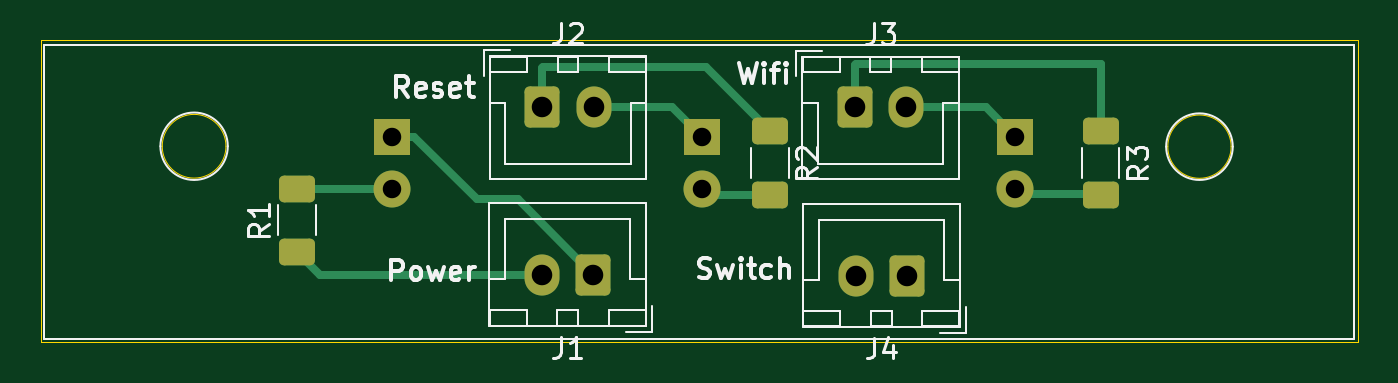
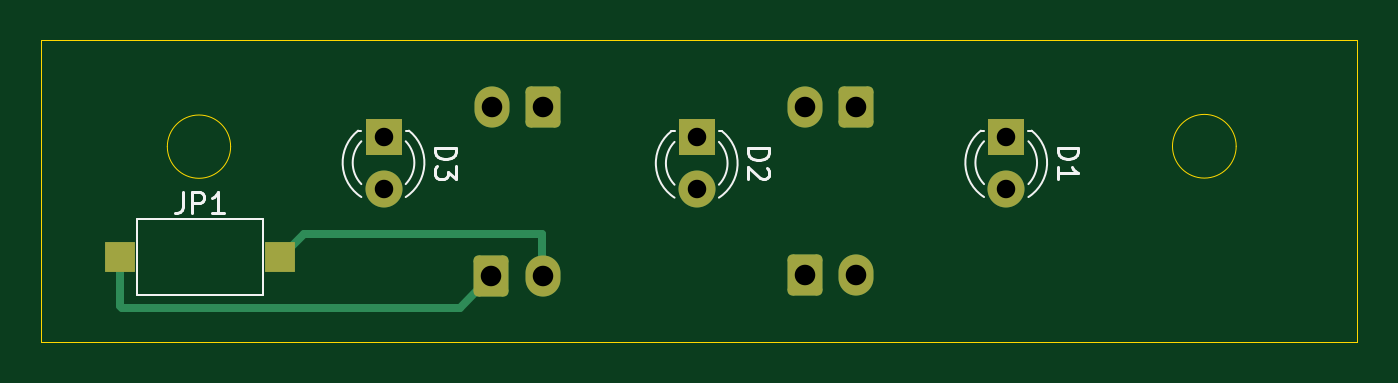
Circuit board: 11 layer files. Board 64.1 x 14.7 mm.
- bottom_copper: PowerBoard-B_Cu.gbr (3259 bytes)
- bottom_mask: PowerBoard-B_Mask.gbr (1936 bytes)
- paste: PowerBoard-B_Paste.gbr (556 bytes)
- bottom_silk: PowerBoard-B_Silkscreen.gbr (6347 bytes)
- outline: PowerBoard-Edge_Cuts.gbr (916 bytes)
- top_copper: PowerBoard-F_Cu.gbr (4727 bytes)
- top_mask: PowerBoard-F_Mask.gbr (2263 bytes)
- paste: PowerBoard-F_Paste.gbr (1428 bytes)
- top_silk: PowerBoard-F_Silkscreen.gbr (20844 bytes)
- drill: PowerBoard-NPTH-drl.gbr (462 bytes)
- drill: PowerBoard-PTH-drl.gbr (1069 bytes)

=== bottom_copper: PowerBoard-B_Cu.gbr (3259 bytes, source withheld) ===
=== bottom_mask: PowerBoard-B_Mask.gbr (1936 bytes, source withheld) ===
=== paste: PowerBoard-B_Paste.gbr ===
%TF.GenerationSoftware,KiCad,Pcbnew,8.0.7*%
%TF.CreationDate,2025-06-20T17:20:17+05:30*%
%TF.ProjectId,PowerBoard,506f7765-7242-46f6-9172-642e6b696361,rev?*%
%TF.SameCoordinates,Original*%
%TF.FileFunction,Paste,Bot*%
%TF.FilePolarity,Positive*%
%FSLAX46Y46*%
G04 Gerber Fmt 4.6, Leading zero omitted, Abs format (unit mm)*
G04 Created by KiCad (PCBNEW 8.0.7) date 2025-06-20 17:20:17*
%MOMM*%
%LPD*%
G01*
G04 APERTURE LIST*
%ADD10R,1.500000X1.500000*%
G04 APERTURE END LIST*
D10*
%TO.C,JP1*%
X125750000Y-131690000D03*
X117950000Y-131690000D03*
%TD*%
M02*

=== bottom_silk: PowerBoard-B_Silkscreen.gbr ===
%TF.GenerationSoftware,KiCad,Pcbnew,8.0.7*%
%TF.CreationDate,2025-06-20T17:20:17+05:30*%
%TF.ProjectId,PowerBoard,506f7765-7242-46f6-9172-642e6b696361,rev?*%
%TF.SameCoordinates,Original*%
%TF.FileFunction,Legend,Bot*%
%TF.FilePolarity,Positive*%
%FSLAX46Y46*%
G04 Gerber Fmt 4.6, Leading zero omitted, Abs format (unit mm)*
G04 Created by KiCad (PCBNEW 8.0.7) date 2025-06-20 17:20:17*
%MOMM*%
%LPD*%
G01*
G04 APERTURE LIST*
%ADD10C,0.150000*%
%ADD11C,0.120000*%
G04 APERTURE END LIST*
D10*
X80104819Y-126361905D02*
X79104819Y-126361905D01*
X79104819Y-126361905D02*
X79104819Y-126600000D01*
X79104819Y-126600000D02*
X79152438Y-126742857D01*
X79152438Y-126742857D02*
X79247676Y-126838095D01*
X79247676Y-126838095D02*
X79342914Y-126885714D01*
X79342914Y-126885714D02*
X79533390Y-126933333D01*
X79533390Y-126933333D02*
X79676247Y-126933333D01*
X79676247Y-126933333D02*
X79866723Y-126885714D01*
X79866723Y-126885714D02*
X79961961Y-126838095D01*
X79961961Y-126838095D02*
X80057200Y-126742857D01*
X80057200Y-126742857D02*
X80104819Y-126600000D01*
X80104819Y-126600000D02*
X80104819Y-126361905D01*
X80104819Y-127885714D02*
X80104819Y-127314286D01*
X80104819Y-127600000D02*
X79104819Y-127600000D01*
X79104819Y-127600000D02*
X79247676Y-127504762D01*
X79247676Y-127504762D02*
X79342914Y-127409524D01*
X79342914Y-127409524D02*
X79390533Y-127314286D01*
X122683333Y-128544819D02*
X122683333Y-129259104D01*
X122683333Y-129259104D02*
X122730952Y-129401961D01*
X122730952Y-129401961D02*
X122826190Y-129497200D01*
X122826190Y-129497200D02*
X122969047Y-129544819D01*
X122969047Y-129544819D02*
X123064285Y-129544819D01*
X122207142Y-129544819D02*
X122207142Y-128544819D01*
X122207142Y-128544819D02*
X121826190Y-128544819D01*
X121826190Y-128544819D02*
X121730952Y-128592438D01*
X121730952Y-128592438D02*
X121683333Y-128640057D01*
X121683333Y-128640057D02*
X121635714Y-128735295D01*
X121635714Y-128735295D02*
X121635714Y-128878152D01*
X121635714Y-128878152D02*
X121683333Y-128973390D01*
X121683333Y-128973390D02*
X121730952Y-129021009D01*
X121730952Y-129021009D02*
X121826190Y-129068628D01*
X121826190Y-129068628D02*
X122207142Y-129068628D01*
X120683333Y-129544819D02*
X121254761Y-129544819D01*
X120969047Y-129544819D02*
X120969047Y-128544819D01*
X120969047Y-128544819D02*
X121064285Y-128687676D01*
X121064285Y-128687676D02*
X121159523Y-128782914D01*
X121159523Y-128782914D02*
X121254761Y-128830533D01*
X95164819Y-126391905D02*
X94164819Y-126391905D01*
X94164819Y-126391905D02*
X94164819Y-126630000D01*
X94164819Y-126630000D02*
X94212438Y-126772857D01*
X94212438Y-126772857D02*
X94307676Y-126868095D01*
X94307676Y-126868095D02*
X94402914Y-126915714D01*
X94402914Y-126915714D02*
X94593390Y-126963333D01*
X94593390Y-126963333D02*
X94736247Y-126963333D01*
X94736247Y-126963333D02*
X94926723Y-126915714D01*
X94926723Y-126915714D02*
X95021961Y-126868095D01*
X95021961Y-126868095D02*
X95117200Y-126772857D01*
X95117200Y-126772857D02*
X95164819Y-126630000D01*
X95164819Y-126630000D02*
X95164819Y-126391905D01*
X94260057Y-127344286D02*
X94212438Y-127391905D01*
X94212438Y-127391905D02*
X94164819Y-127487143D01*
X94164819Y-127487143D02*
X94164819Y-127725238D01*
X94164819Y-127725238D02*
X94212438Y-127820476D01*
X94212438Y-127820476D02*
X94260057Y-127868095D01*
X94260057Y-127868095D02*
X94355295Y-127915714D01*
X94355295Y-127915714D02*
X94450533Y-127915714D01*
X94450533Y-127915714D02*
X94593390Y-127868095D01*
X94593390Y-127868095D02*
X95164819Y-127296667D01*
X95164819Y-127296667D02*
X95164819Y-127915714D01*
X110404819Y-126361905D02*
X109404819Y-126361905D01*
X109404819Y-126361905D02*
X109404819Y-126600000D01*
X109404819Y-126600000D02*
X109452438Y-126742857D01*
X109452438Y-126742857D02*
X109547676Y-126838095D01*
X109547676Y-126838095D02*
X109642914Y-126885714D01*
X109642914Y-126885714D02*
X109833390Y-126933333D01*
X109833390Y-126933333D02*
X109976247Y-126933333D01*
X109976247Y-126933333D02*
X110166723Y-126885714D01*
X110166723Y-126885714D02*
X110261961Y-126838095D01*
X110261961Y-126838095D02*
X110357200Y-126742857D01*
X110357200Y-126742857D02*
X110404819Y-126600000D01*
X110404819Y-126600000D02*
X110404819Y-126361905D01*
X109404819Y-127266667D02*
X109404819Y-127885714D01*
X109404819Y-127885714D02*
X109785771Y-127552381D01*
X109785771Y-127552381D02*
X109785771Y-127695238D01*
X109785771Y-127695238D02*
X109833390Y-127790476D01*
X109833390Y-127790476D02*
X109881009Y-127838095D01*
X109881009Y-127838095D02*
X109976247Y-127885714D01*
X109976247Y-127885714D02*
X110214342Y-127885714D01*
X110214342Y-127885714D02*
X110309580Y-127838095D01*
X110309580Y-127838095D02*
X110357200Y-127790476D01*
X110357200Y-127790476D02*
X110404819Y-127695238D01*
X110404819Y-127695238D02*
X110404819Y-127409524D01*
X110404819Y-127409524D02*
X110357200Y-127314286D01*
X110357200Y-127314286D02*
X110309580Y-127266667D01*
D11*
%TO.C,D1*%
X81530000Y-125540000D02*
X81374000Y-125540000D01*
X83846000Y-125540000D02*
X83690000Y-125540000D01*
X81529939Y-128771397D02*
G75*
G02*
X81374484Y-125540000I1080061J1671397D01*
G01*
X81529951Y-128140910D02*
G75*
G02*
X81530000Y-126059039I1080049J1040910D01*
G01*
X83690000Y-126059039D02*
G75*
G02*
X83690049Y-128140910I-1080000J-1040961D01*
G01*
X83845516Y-125540000D02*
G75*
G02*
X83690061Y-128771397I-1235516J-1560000D01*
G01*
%TO.C,JP1*%
X118790000Y-129840000D02*
X124910000Y-129840000D01*
X118790000Y-133540000D02*
X118790000Y-129840000D01*
X124910000Y-129840000D02*
X124910000Y-133540000D01*
X124910000Y-133540000D02*
X118790000Y-133540000D01*
%TO.C,D2*%
X96590000Y-125570000D02*
X96434000Y-125570000D01*
X98906000Y-125570000D02*
X98750000Y-125570000D01*
X96589939Y-128801397D02*
G75*
G02*
X96434484Y-125570000I1080061J1671397D01*
G01*
X96589951Y-128170910D02*
G75*
G02*
X96590000Y-126089039I1080049J1040910D01*
G01*
X98750000Y-126089039D02*
G75*
G02*
X98750049Y-128170910I-1080000J-1040961D01*
G01*
X98905516Y-125570000D02*
G75*
G02*
X98750061Y-128801397I-1235516J-1560000D01*
G01*
%TO.C,D3*%
X111830000Y-125540000D02*
X111674000Y-125540000D01*
X114146000Y-125540000D02*
X113990000Y-125540000D01*
X111829939Y-128771397D02*
G75*
G02*
X111674484Y-125540000I1080061J1671397D01*
G01*
X111829951Y-128140910D02*
G75*
G02*
X111830000Y-126059039I1080049J1040910D01*
G01*
X113990000Y-126059039D02*
G75*
G02*
X113990049Y-128140910I-1080000J-1040961D01*
G01*
X114145516Y-125540000D02*
G75*
G02*
X113990061Y-128771397I-1235516J-1560000D01*
G01*
%TD*%
M02*

=== outline: PowerBoard-Edge_Cuts.gbr ===
%TF.GenerationSoftware,KiCad,Pcbnew,8.0.7*%
%TF.CreationDate,2025-06-20T17:20:17+05:30*%
%TF.ProjectId,PowerBoard,506f7765-7242-46f6-9172-642e6b696361,rev?*%
%TF.SameCoordinates,Original*%
%TF.FileFunction,Profile,NP*%
%FSLAX46Y46*%
G04 Gerber Fmt 4.6, Leading zero omitted, Abs format (unit mm)*
G04 Created by KiCad (PCBNEW 8.0.7) date 2025-06-20 17:20:17*
%MOMM*%
%LPD*%
G01*
G04 APERTURE LIST*
%TA.AperFunction,Profile*%
%ADD10C,0.050000*%
%TD*%
G04 APERTURE END LIST*
D10*
X65530000Y-121130000D02*
X129580000Y-121130000D01*
X129580000Y-135810000D01*
X65530000Y-135810000D01*
X65530000Y-121130000D01*
X74520000Y-126300000D02*
G75*
G02*
X71420000Y-126300000I-1550000J0D01*
G01*
X71420000Y-126300000D02*
G75*
G02*
X74520000Y-126300000I1550000J0D01*
G01*
X123430000Y-126320000D02*
G75*
G02*
X120350000Y-126320000I-1540000J0D01*
G01*
X120350000Y-126320000D02*
G75*
G02*
X123430000Y-126320000I1540000J0D01*
G01*
M02*

=== top_copper: PowerBoard-F_Cu.gbr ===
%TF.GenerationSoftware,KiCad,Pcbnew,8.0.7*%
%TF.CreationDate,2025-06-20T17:20:17+05:30*%
%TF.ProjectId,PowerBoard,506f7765-7242-46f6-9172-642e6b696361,rev?*%
%TF.SameCoordinates,Original*%
%TF.FileFunction,Copper,L1,Top*%
%TF.FilePolarity,Positive*%
%FSLAX46Y46*%
G04 Gerber Fmt 4.6, Leading zero omitted, Abs format (unit mm)*
G04 Created by KiCad (PCBNEW 8.0.7) date 2025-06-20 17:20:17*
%MOMM*%
%LPD*%
G01*
G04 APERTURE LIST*
G04 Aperture macros list*
%AMRoundRect*
0 Rectangle with rounded corners*
0 $1 Rounding radius*
0 $2 $3 $4 $5 $6 $7 $8 $9 X,Y pos of 4 corners*
0 Add a 4 corners polygon primitive as box body*
4,1,4,$2,$3,$4,$5,$6,$7,$8,$9,$2,$3,0*
0 Add four circle primitives for the rounded corners*
1,1,$1+$1,$2,$3*
1,1,$1+$1,$4,$5*
1,1,$1+$1,$6,$7*
1,1,$1+$1,$8,$9*
0 Add four rect primitives between the rounded corners*
20,1,$1+$1,$2,$3,$4,$5,0*
20,1,$1+$1,$4,$5,$6,$7,0*
20,1,$1+$1,$6,$7,$8,$9,0*
20,1,$1+$1,$8,$9,$2,$3,0*%
G04 Aperture macros list end*
%TA.AperFunction,ComponentPad*%
%ADD10RoundRect,0.250000X0.600000X0.750000X-0.600000X0.750000X-0.600000X-0.750000X0.600000X-0.750000X0*%
%TD*%
%TA.AperFunction,ComponentPad*%
%ADD11O,1.700000X2.000000*%
%TD*%
%TA.AperFunction,ComponentPad*%
%ADD12RoundRect,0.250000X-0.600000X-0.750000X0.600000X-0.750000X0.600000X0.750000X-0.600000X0.750000X0*%
%TD*%
%TA.AperFunction,SMDPad,CuDef*%
%ADD13RoundRect,0.250000X-0.625000X0.400000X-0.625000X-0.400000X0.625000X-0.400000X0.625000X0.400000X0*%
%TD*%
%TA.AperFunction,SMDPad,CuDef*%
%ADD14RoundRect,0.250000X0.625000X-0.400000X0.625000X0.400000X-0.625000X0.400000X-0.625000X-0.400000X0*%
%TD*%
%TA.AperFunction,ComponentPad*%
%ADD15R,1.800000X1.800000*%
%TD*%
%TA.AperFunction,ComponentPad*%
%ADD16C,1.800000*%
%TD*%
%TA.AperFunction,Conductor*%
%ADD17C,0.200000*%
%TD*%
%TA.AperFunction,Conductor*%
%ADD18C,0.400000*%
%TD*%
G04 APERTURE END LIST*
D10*
%TO.P,J4,1,Pin_1*%
%TO.N,Net-(J4-Pin_1)*%
X107660000Y-132620000D03*
D11*
%TO.P,J4,2,Pin_2*%
%TO.N,Net-(J4-Pin_2)*%
X105160000Y-132620000D03*
%TD*%
D12*
%TO.P,J2,1,Pin_1*%
%TO.N,Net-(J2-Pin_1)*%
X89920000Y-124390000D03*
D11*
%TO.P,J2,2,Pin_2*%
%TO.N,Net-(D2-K)*%
X92420000Y-124390000D03*
%TD*%
D13*
%TO.P,R3,1*%
%TO.N,Net-(J3-Pin_1)*%
X117080000Y-125550000D03*
%TO.P,R3,2*%
%TO.N,Net-(D3-A)*%
X117080000Y-128650000D03*
%TD*%
D10*
%TO.P,J1,1,Pin_1*%
%TO.N,Net-(D1-K)*%
X92400000Y-132575000D03*
D11*
%TO.P,J1,2,Pin_2*%
%TO.N,Net-(J1-Pin_2)*%
X89900000Y-132575000D03*
%TD*%
D12*
%TO.P,J3,1,Pin_1*%
%TO.N,Net-(J3-Pin_1)*%
X105130000Y-124405000D03*
D11*
%TO.P,J3,2,Pin_2*%
%TO.N,Net-(D3-K)*%
X107630000Y-124405000D03*
%TD*%
D14*
%TO.P,R1,1*%
%TO.N,Net-(J1-Pin_2)*%
X77970000Y-131460000D03*
%TO.P,R1,2*%
%TO.N,Net-(D1-A)*%
X77970000Y-128360000D03*
%TD*%
D13*
%TO.P,R2,1*%
%TO.N,Net-(J2-Pin_1)*%
X100990000Y-125580000D03*
%TO.P,R2,2*%
%TO.N,Net-(D2-A)*%
X100990000Y-128680000D03*
%TD*%
D15*
%TO.P,D1,1,K*%
%TO.N,Net-(D1-K)*%
X82610000Y-125830000D03*
D16*
%TO.P,D1,2,A*%
%TO.N,Net-(D1-A)*%
X82610000Y-128370000D03*
%TD*%
D15*
%TO.P,D2,1,K*%
%TO.N,Net-(D2-K)*%
X97670000Y-125860000D03*
D16*
%TO.P,D2,2,A*%
%TO.N,Net-(D2-A)*%
X97670000Y-128400000D03*
%TD*%
D15*
%TO.P,D3,1,K*%
%TO.N,Net-(D3-K)*%
X112910000Y-125830000D03*
D16*
%TO.P,D3,2,A*%
%TO.N,Net-(D3-A)*%
X112910000Y-128370000D03*
%TD*%
D17*
%TO.N,Net-(D1-A)*%
X82600000Y-128360000D02*
X82610000Y-128370000D01*
D18*
X77970000Y-128360000D02*
X82600000Y-128360000D01*
%TO.N,Net-(J1-Pin_2)*%
X89900000Y-132575000D02*
X79085000Y-132575000D01*
X79085000Y-132575000D02*
X77970000Y-131460000D01*
%TO.N,Net-(D1-K)*%
X88715000Y-128890000D02*
X92400000Y-132575000D01*
X86720000Y-128890000D02*
X88715000Y-128890000D01*
X83660000Y-125830000D02*
X86720000Y-128890000D01*
X82610000Y-125830000D02*
X83660000Y-125830000D01*
%TO.N,Net-(D2-A)*%
X97670000Y-128400000D02*
X97950000Y-128680000D01*
X97950000Y-128680000D02*
X100990000Y-128680000D01*
%TO.N,Net-(D2-K)*%
X96200000Y-124390000D02*
X97670000Y-125860000D01*
X92420000Y-124390000D02*
X96200000Y-124390000D01*
%TO.N,Net-(D3-K)*%
X107630000Y-124405000D02*
X111485000Y-124405000D01*
X111485000Y-124405000D02*
X112910000Y-125830000D01*
%TO.N,Net-(D3-A)*%
X117060000Y-128630000D02*
X117080000Y-128650000D01*
X113170000Y-128630000D02*
X117060000Y-128630000D01*
X112910000Y-128370000D02*
X113170000Y-128630000D01*
%TO.N,Net-(J2-Pin_1)*%
X89920000Y-124390000D02*
X89920000Y-122490000D01*
X89920000Y-122490000D02*
X89950000Y-122460000D01*
X97870000Y-122460000D02*
X100990000Y-125580000D01*
X89950000Y-122460000D02*
X97870000Y-122460000D01*
%TO.N,Net-(J3-Pin_1)*%
X105130000Y-124405000D02*
X105130000Y-122360000D01*
X105190000Y-122300000D02*
X117080000Y-122300000D01*
X105130000Y-122360000D02*
X105190000Y-122300000D01*
X117080000Y-122300000D02*
X117080000Y-125550000D01*
%TD*%
M02*

=== top_mask: PowerBoard-F_Mask.gbr (2263 bytes, source withheld) ===
=== paste: PowerBoard-F_Paste.gbr (1428 bytes, source withheld) ===
=== top_silk: PowerBoard-F_Silkscreen.gbr (20844 bytes, source omitted) ===
=== drill: PowerBoard-NPTH-drl.gbr ===
%TF.GenerationSoftware,KiCad,Pcbnew,8.0.7*%
%TF.CreationDate,2025-06-20T17:20:26+05:30*%
%TF.ProjectId,PowerBoard,506f7765-7242-46f6-9172-642e6b696361,rev?*%
%TF.SameCoordinates,Original*%
%TF.FileFunction,NonPlated,1,2,NPTH*%
%TF.FilePolarity,Positive*%
%FSLAX46Y46*%
G04 Gerber Fmt 4.6, Leading zero omitted, Abs format (unit mm)*
G04 Created by KiCad (PCBNEW 8.0.7) date 2025-06-20 17:20:26*
%MOMM*%
%LPD*%
G01*
G04 APERTURE LIST*
G04 APERTURE END LIST*
M02*

=== drill: PowerBoard-PTH-drl.gbr ===
%TF.GenerationSoftware,KiCad,Pcbnew,8.0.7*%
%TF.CreationDate,2025-06-20T17:20:26+05:30*%
%TF.ProjectId,PowerBoard,506f7765-7242-46f6-9172-642e6b696361,rev?*%
%TF.SameCoordinates,Original*%
%TF.FileFunction,Plated,1,2,PTH,Drill*%
%TF.FilePolarity,Positive*%
%FSLAX46Y46*%
G04 Gerber Fmt 4.6, Leading zero omitted, Abs format (unit mm)*
G04 Created by KiCad (PCBNEW 8.0.7) date 2025-06-20 17:20:26*
%MOMM*%
%LPD*%
G01*
G04 APERTURE LIST*
%TA.AperFunction,ComponentDrill*%
%ADD10C,0.900000*%
%TD*%
%TA.AperFunction,ComponentDrill*%
%ADD11C,1.000000*%
%TD*%
G04 APERTURE END LIST*
D10*
%TO.C,D1*%
X82610000Y-125830000D03*
X82610000Y-128370000D03*
%TO.C,D2*%
X97670000Y-125860000D03*
X97670000Y-128400000D03*
%TO.C,D3*%
X112910000Y-125830000D03*
X112910000Y-128370000D03*
D11*
%TO.C,J1*%
X89900000Y-132575000D03*
%TO.C,J2*%
X89920000Y-124390000D03*
%TO.C,J1*%
X92400000Y-132575000D03*
%TO.C,J2*%
X92420000Y-124390000D03*
%TO.C,J3*%
X105130000Y-124405000D03*
%TO.C,J4*%
X105160000Y-132620000D03*
%TO.C,J3*%
X107630000Y-124405000D03*
%TO.C,J4*%
X107660000Y-132620000D03*
M02*
